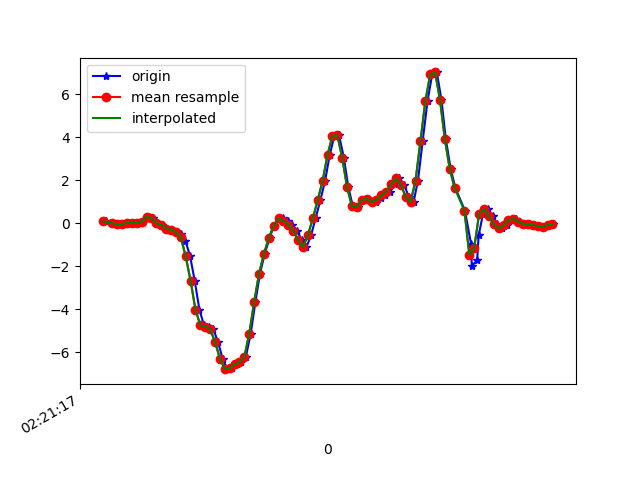

Source data for this figure (header and first rows):
1617762077833, 457714533133252, 0.087434456, 0.10697916, 0.0013187301
1617762077860, 457714552157972, 0.02268, -0.2021, 0.03308
1617762077873, 457714571207492, -0.04696, 0.03368, 0.01231
1617762077892, 457714590232196, -0.03718, -0.3267, 0.05141
1617762077911, 457714609281716, -0.04451, 0.1253, -0.00479
1617762077931, 457714628263908, 0.004357, 0.08377, 0.03308
1617762077949, 457714647284628, 0.02024, 0.1241, -0.009677
1617762077968, 457714666330164, -0.00786, 0.063, 0.02575
1617762077987, 457714685350900, 0.07155, -0.02375, -0.02678
1617762078006, 457714704396436, 0.2988, 0.234, -0.0842
1617762078026, 457714723397716, 0.2377, -0.1606, -0.0561
1617762078044, 457714742441908, -0.004195, -0.006642, -0.1221
1617762078063, 457714761461300, -0.06773, 0.2487, -0.08054
1617762078082, 457714780638779, -0.2522, -0.2327, -0.08176
1617762078101, 457714799682971, -0.2999, 0.2304, -0.0671
1617762078121, 457714818702363, -0.4294, -0.04085, 0.01476
1617762078140, 457714837740347, -0.5112, -0.2046, 0.06241
1617762078159, 457714856759419, -0.8154, -0.01275, 0.1834
1617762078178, 457714875803291, -1.54, -0.2681, 0.4216
1617762078197, 457714894822395, -2.681, -0.2473, 0.7625
1617762078216, 457714913866267, -4.019, -0.2754, 1.185
1617762078235, 457714932894971, -4.754, -0.4501, 1.566
1617762078254, 457714951913403, -4.807, -0.5185, 2.007
1617762078273, 457714970956603, -4.927, -0.7446, 2.241
1617762078292, 457714989975035, -5.522, -1.32, 2.2
1617762078311, 457715009018235, -6.299, -1.932, 2.137
1617762078330, 457715028055035, -6.791, -2.352, 2.001
1617762078349, 457715047073211, -6.748, -2.47, 1.679
1617762078369, 457715066116155, -6.57, -2.523, 1.174
1617762078387, 457715085134395, -6.45, -2.647, 0.7063
1617762078406, 457715104177403, -6.213, -2.541, 0.3715
1617762078426, 457715123220347, -5.138, -2.158, 0.3483
1617762078445, 457715142224699, -3.664, -1.677, 0.1944
1617762078464, 457715161267195, -2.345, -1.12, -0.03411
1617762078483, 457715180309755, -1.431, -0.5967, -0.1893
1617762078504, 457715199327483, -0.681, -0.1056, -0.2247
1617762078520, 457715218370043, -0.119, 0.4234, -0.2772
1617762078540, 457715237375163, 0.1962, 0.9659, -0.3566
1617762078558, 457715256417339, 0.2524, 1.415, -0.4116
1617762078577, 457715275459515, 0.1192, 1.825, -0.4862
1617762078596, 457715294476859, -0.07139, 2.287, -0.5729
1617762078615, 457715313518971, -0.3426, 2.789, -0.6059
1617762078635, 457715332521019, -0.7812, 3.319, -0.5961
1617762078654, 457715351562747, -1.106, 3.88, -0.5301
1617762078673, 457715370579707, -0.5589, 4.437, -0.4703
1617762078691, 457715389621435, 0.2243, 5.081, -0.5631
1617762078711, 457715408663227, 1.076, 5.85, -0.5753
1617762078730, 457715427680187, 1.964, 6.585, -0.645
1617762078749, 457715446717115, 3.167, 6.34, -0.8783
1617762078768, 457715465733819, 4.065, 5.969, -1.185
1617762078787, 457715484775483, 4.089, 5.353, -1.427
1617762078807, 457715503817147, 3.044, 4.555, -1.482
1617762078825, 457715522833979, 1.67, 3.685, -1.552
1617762078844, 457715541871931, 0.7765, 2.828, -1.56
1617762078863, 457715560888763, 0.7557, 2.092, -1.329
1617762078882, 457715579930299, 1.078, 1.484, -1.096
1617762078901, 457715598971835, 1.128, 0.8583, -0.7867
1617762078920, 457715617988667, 0.983, 0.2365, -0.4654
1617762078940, 457715637028283, 0.9744, -0.3426, -0.1318
1617762078958, 457715656044987, 1.166, -0.7678, 0.2774
1617762078977, 457715675086395, 1.286, -1.019, 0.6623
... 36 more rows
